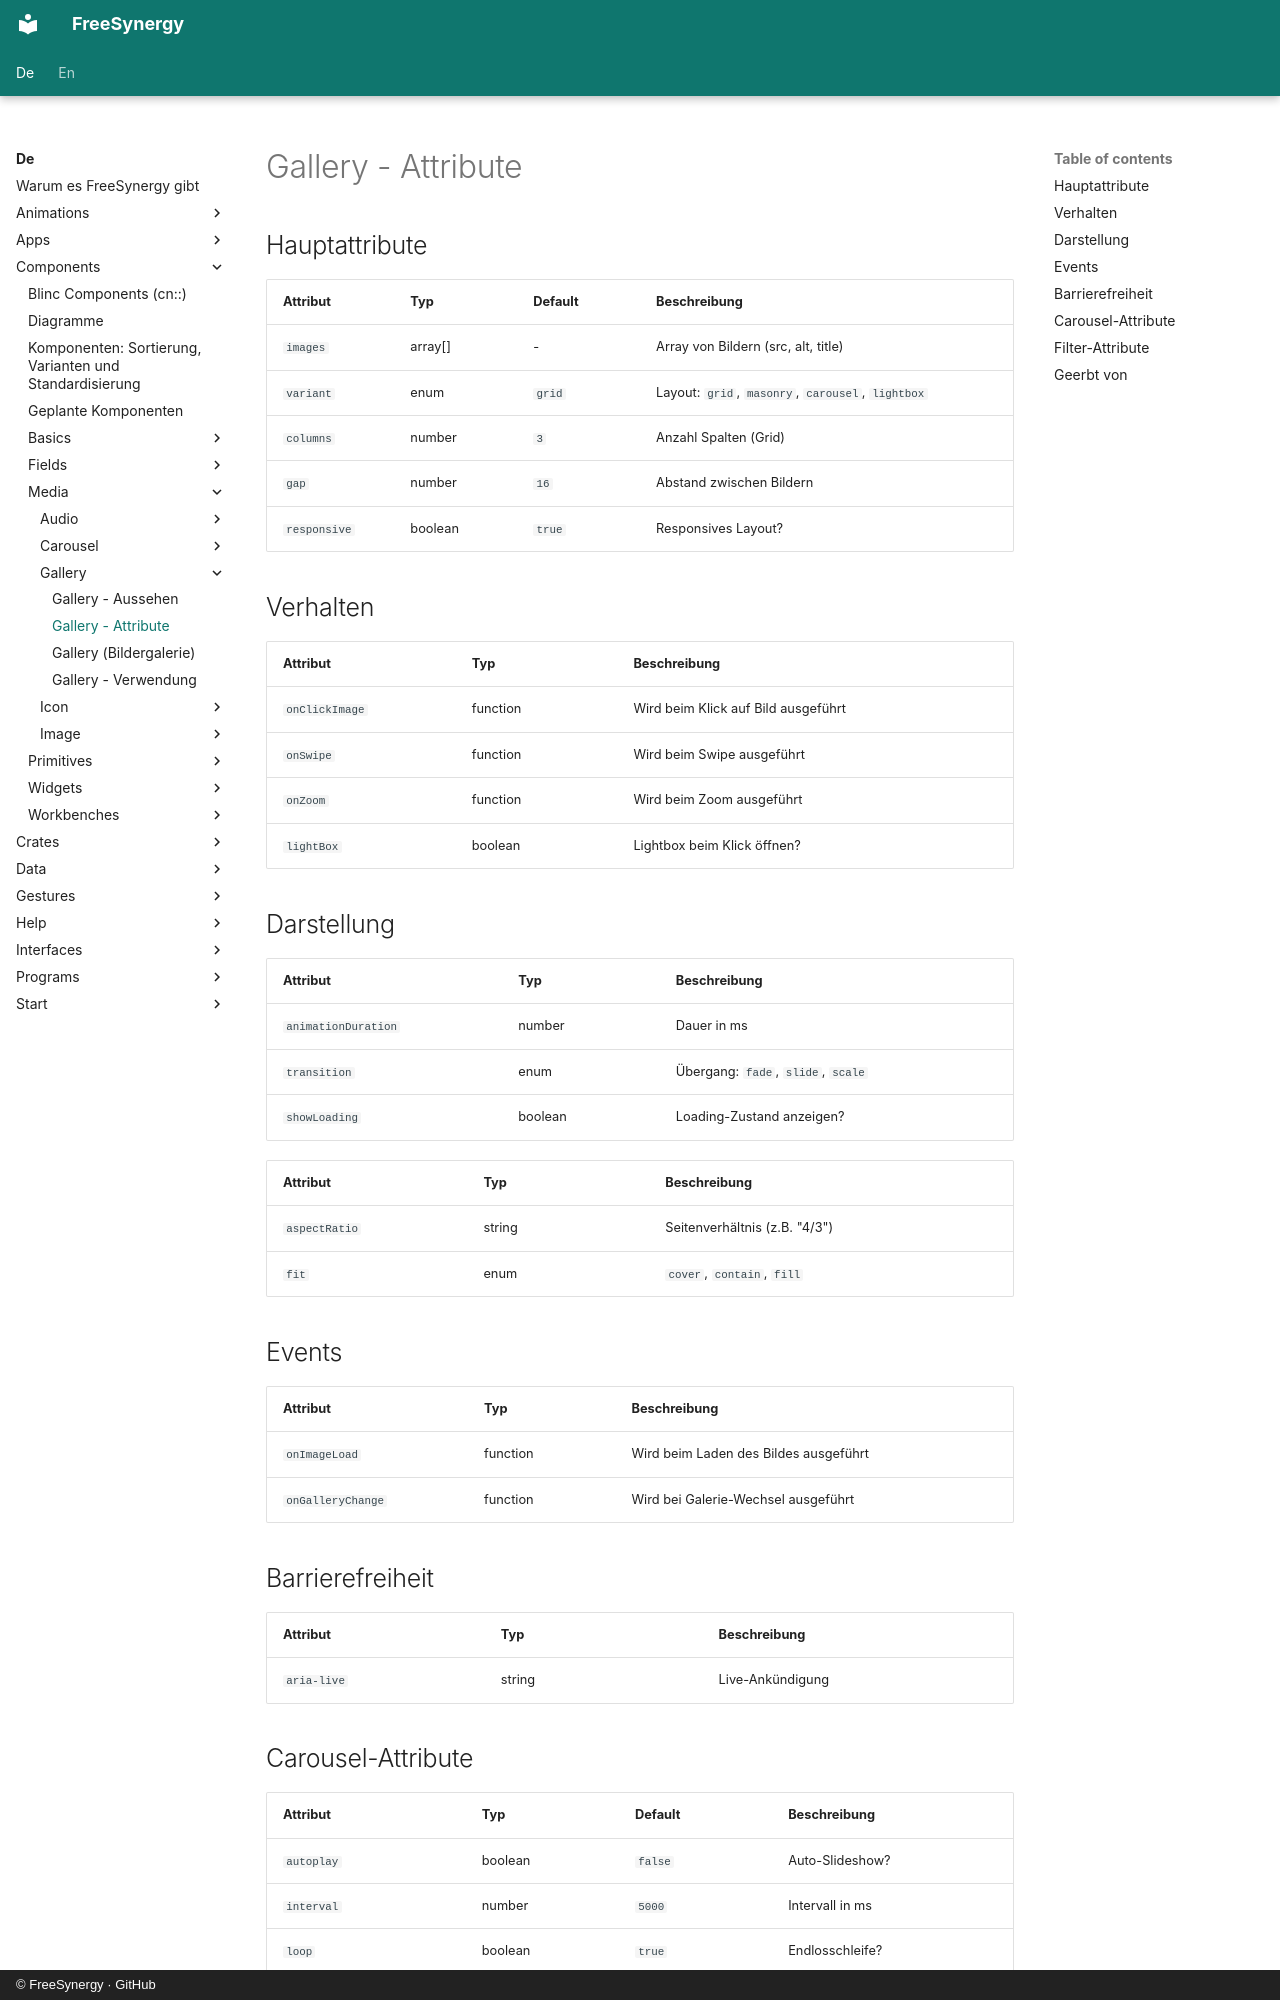

repository: FreeSynergy/fs-documentation · page: de/components/media/gallery/attributes/index.html · generator: mkdocs · copyright: © FreeSynergy · GitHub

# Gallery - Attribute

## Hauptattribute

| Attribut | Typ | Default | Beschreibung |
|----------|-----|---------|--------------|
| `images` | array[] | - | Array von Bildern (src, alt, title) |
| `variant` | enum | `grid` | Layout: `grid`, `masonry`, `carousel`, `lightbox` |
| `columns` | number | `3` | Anzahl Spalten (Grid) |
| `gap` | number | `16` | Abstand zwischen Bildern |
| `responsive` | boolean | `true` | Responsives Layout? |

## Verhalten

| Attribut | Typ | Beschreibung |
|----------|-----|--------------|
| `onClickImage` | function | Wird beim Klick auf Bild ausgeführt |
| `onSwipe` | function | Wird beim Swipe ausgeführt |
| `onZoom` | function | Wird beim Zoom ausgeführt |
| `lightBox` | boolean | Lightbox beim Klick öffnen? |

## Darstellung
| Attribut | Typ | Beschreibung |
|----------|-----|--------------|
| `animationDuration` | number | Dauer in ms |
| `transition` | enum | Übergang: `fade`, `slide`, `scale` |
| `showLoading` | boolean | Loading-Zustand anzeigen? |

| Attribut | Typ | Beschreibung |
|----------|-----|--------------|
| `aspectRatio` | string | Seitenverhältnis (z.B. "4/3") |
| `fit` | enum | `cover`, `contain`, `fill` |

## Events

| Attribut | Typ | Beschreibung |
|----------|-----|--------------|
| `onImageLoad` | function | Wird beim Laden des Bildes ausgeführt |
| `onGalleryChange` | function | Wird bei Galerie-Wechsel ausgeführt |

## Barrierefreiheit

| Attribut | Typ | Beschreibung |
|----------|-----|--------------|
| `aria-live` | string | Live-Ankündigung |
